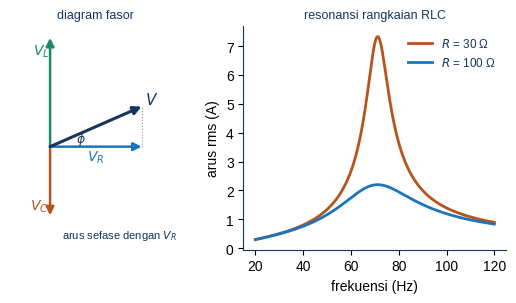
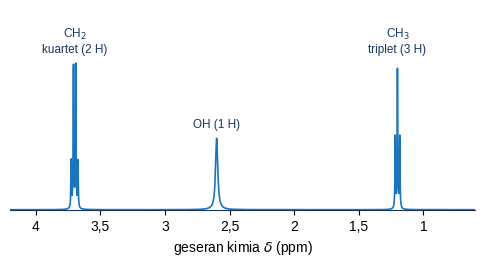

Source code (Python) for these figures, in order:
import numpy as np, matplotlib; matplotlib.use('Agg'); import matplotlib.pyplot as plt
from matplotlib.patches import FancyArrowPatch as FA
from matplotlib.ticker import FuncFormatter
plt.rcParams.update({'font.family':'Liberation Sans','font.size':10,'mathtext.fontset':'dejavusans','text.color':'#17355e','axes.edgecolor':'#17355e'})
B='#1b75bc'; T='#17355e'; H='#b5541c'; W='#cfe3f5'; G='#1a8a6a'
KOMA=FuncFormatter(lambda x,p:('%g'%x).replace('.',','))
def sv(f,n): f.savefig(n,dpi=220,bbox_inches='tight'); plt.close(f)
def ar(ax,a,b,c='k',lw=1.8,ms=12): ax.add_patch(FA(a,b,arrowstyle='-|>',mutation_scale=ms,color=c,lw=lw,shrinkA=0,shrinkB=0))
f,axs=plt.subplots(1,2,figsize=(6.6,2.9),gridspec_kw={'width_ratios':[1,1.3]})
ax=axs[0]; ax.set_aspect('equal'); ax.axis('off')
ar(ax,(0,0),(1.6,0),B); ax.text(0.8,-0.25,'$V_R$',color=B,ha='center')
ar(ax,(0,0),(0,1.9),G); ax.text(-0.3,1.6,'$V_L$',color=G); ar(ax,(0,0),(0,-1.2),H); ax.text(-0.35,-1.1,'$V_C$',color=H)
ar(ax,(0,0),(1.6,0.7),T,2.2); ax.text(1.65,0.75,'$V$',fontsize=11); ax.plot([1.6,1.6],[0,0.7],color='#999',ls=':',lw=.8); ax.text(0.45,0.08,r'$\phi$',fontsize=9)
ax.text(0.2,-1.6,'arus sefase dengan $V_R$',fontsize=8); ax.set_xlim(-0.7,2.3); ax.set_ylim(-1.8,2.1); ax.set_title('diagram fasor',fontsize=9)
ax=axs[1]; fr=np.linspace(20,120,400); L=.5;C=10e-6
for R,col in [(30,H),(100,B)]:
    Z=np.sqrt(R**2+(2*np.pi*fr*L-1/(2*np.pi*fr*C))**2); ax.plot(fr,220/Z,color=col,lw=2,label=f'$R$ = {R} Ω')
ax.set_xlabel('frekuensi (Hz)'); ax.set_ylabel('arus rms (A)'); ax.legend(frameon=False,fontsize=8.5); ax.yaxis.set_major_formatter(KOMA)
for s in ['top','right']: ax.spines[s].set_visible(False)
ax.set_title('resonansi rangkaian RLC',fontsize=9); sv(f,'c_ac.png')
# NMR etanol
f,ax=plt.subplots(figsize=(6.0,2.6)); x=np.linspace(0.6,4.2,4000)
def lor(x0,a,w=0.0025): return a*w**2/((x-x0)**2+w**2)
J=7/400; y=np.zeros_like(x)
for k,a in enumerate([1,2,1]): y+=lor(1.2+(k-1)*J,a*1.0)
for k,a in enumerate([1,3,3,1]): y+=lor(3.7+(k-1.5)*J,a*0.6667)
y+=lor(2.6,1.0,0.01)*1.0
ax.plot(x,y,color=B,lw=1.2); ax.set_xlim(4.2,0.6); ax.set_yticks([]); ax.set_xlabel(r'geseran kimia $\delta$ (ppm)'); ax.xaxis.set_major_formatter(KOMA)
for s in ['top','right','left']: ax.spines[s].set_visible(False)
ax.text(3.7,2.2,'CH$_2$\nkuartet (2 H)',ha='center',fontsize=8.5); ax.text(1.2,2.2,'CH$_3$\ntriplet (3 H)',ha='center',fontsize=8.5); ax.text(2.6,1.15,'OH (1 H)',ha='center',fontsize=8.5)
ax.set_ylim(0,2.8); sv(f,'c_nmr.png')
